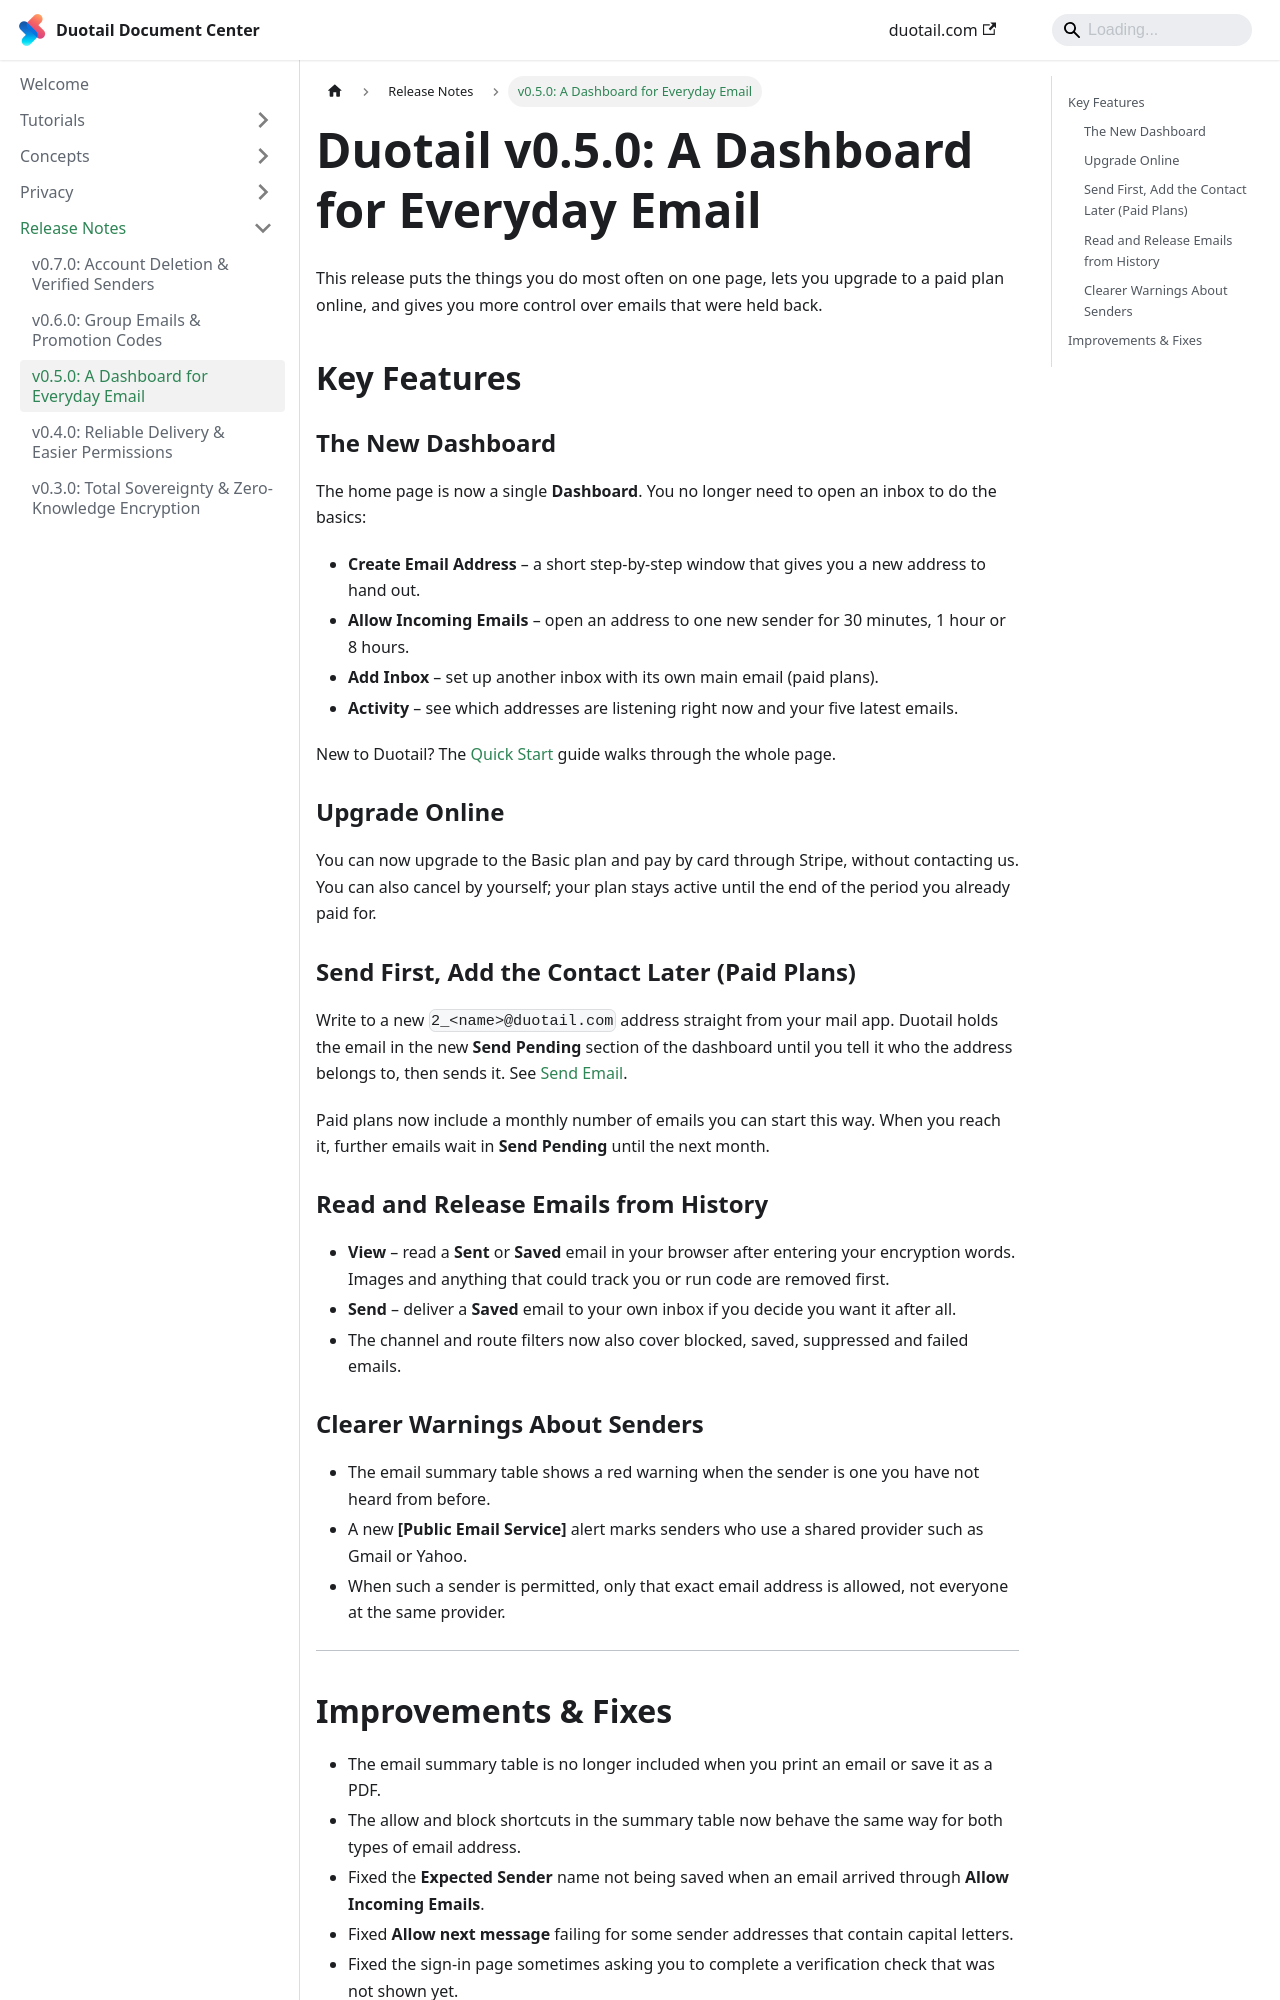

repository: taodong/duotail-docs · page: changelog/v0.5.0-release-note.html · generator: docusaurus

---
title: "v0.5.0: A Dashboard for Everyday Email"
authors: [duotail-team]
tags: [release, dashboard, billing]
sidebar_position: 3
---

# Duotail v0.5.0: A Dashboard for Everyday Email

This release puts the things you do most often on one page, lets you upgrade to a paid plan online, and gives you more control over emails that were held back.

## Key Features

### The New Dashboard
The home page is now a single **Dashboard**. You no longer need to open an inbox to do the basics:

* **Create Email Address** – a short step-by-step window that gives you a new address to hand out.
* **Allow Incoming Emails** – open an address to one new sender for 30 minutes, 1 hour or 8 hours.
* **Add Inbox** – set up another inbox with its own main email (paid plans).
* **Activity** – see which addresses are listening right now and your five latest emails.

New to Duotail? The [Quick Start](/tutorials/quick-start) guide walks through the whole page.

### Upgrade Online
You can now upgrade to the Basic plan and pay by card through Stripe, without contacting us. You can also cancel by yourself; your plan stays active until the end of the period you already paid for.

### Send First, Add the Contact Later (Paid Plans)
Write to a new `2_<name>@duotail.com` address straight from your mail app. Duotail holds the email in the new **Send Pending** section of the dashboard until you tell it who the address belongs to, then sends it. See [Send Email](/tutorials/quick-start#3-send-email-paid-feature).

Paid plans now include a monthly number of emails you can start this way. When you reach it, further emails wait in **Send Pending** until the next month.

### Read and Release Emails from History
* **View** – read a **Sent** or **Saved** email in your browser after entering your encryption words. Images and anything that could track you or run code are removed first.
* **Send** – deliver a **Saved** email to your own inbox if you decide you want it after all.
* The channel and route filters now also cover blocked, saved, suppressed and failed emails.

### Clearer Warnings About Senders
* The email summary table shows a red warning when the sender is one you have not heard from before.
* A new **[Public Email Service]** alert marks senders who use a shared provider such as Gmail or Yahoo.
* When such a sender is permitted, only that exact email address is allowed, not everyone at the same provider.

---
